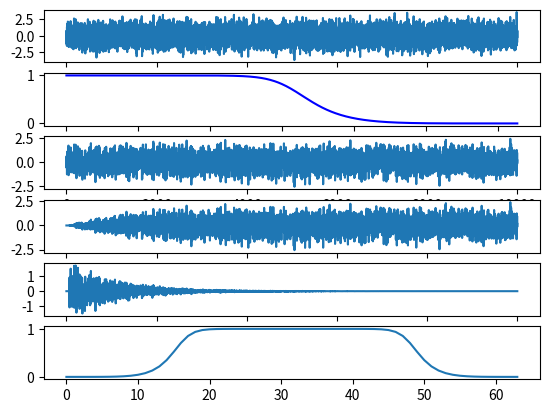

This chart was generated by the following Python code:
import numpy as np
import matplotlib.pyplot as plt
from scipy import signal, fft

num_samples = 10000

noise = np.random.normal(0, 1, size=num_samples)


LPF_sos = signal.butter(5, 0.5, btype='lowpass', output='sos')
w, h = signal.sosfreqz(LPF_sos)

D = signal.sosfilt(sos=LPF_sos, x=noise)



num_taps = 64
mu = 1/1024

h_hat = np.zeros(num_taps)

y = np.zeros(num_samples)
e = np.zeros(num_samples)

for i in range (num_taps, num_samples):
    u = noise[i:i-num_taps:-1]
    y[i] = np.dot(h_hat, u)
    e[i] = D[i] - y[i]
    h_hat = h_hat + mu * u * e[i]

y_fft = fft.fft(h_hat)

y_fft = np.abs(y_fft)
y_fft = fft.fftshift(y_fft)


plt.subplot(6, 1, 1)
plt.plot(noise)
plt.subplot(6, 1, 2)
plt.plot(w, np.abs(h), 'b')
plt.subplot(6, 1, 3)
plt.plot(D)
plt.subplot(6, 1, 4)
plt.plot(y)
plt.subplot(6, 1, 5)
plt.plot(e)
plt.subplot(6, 1, 6)
plt.plot(y_fft)
plt.show()